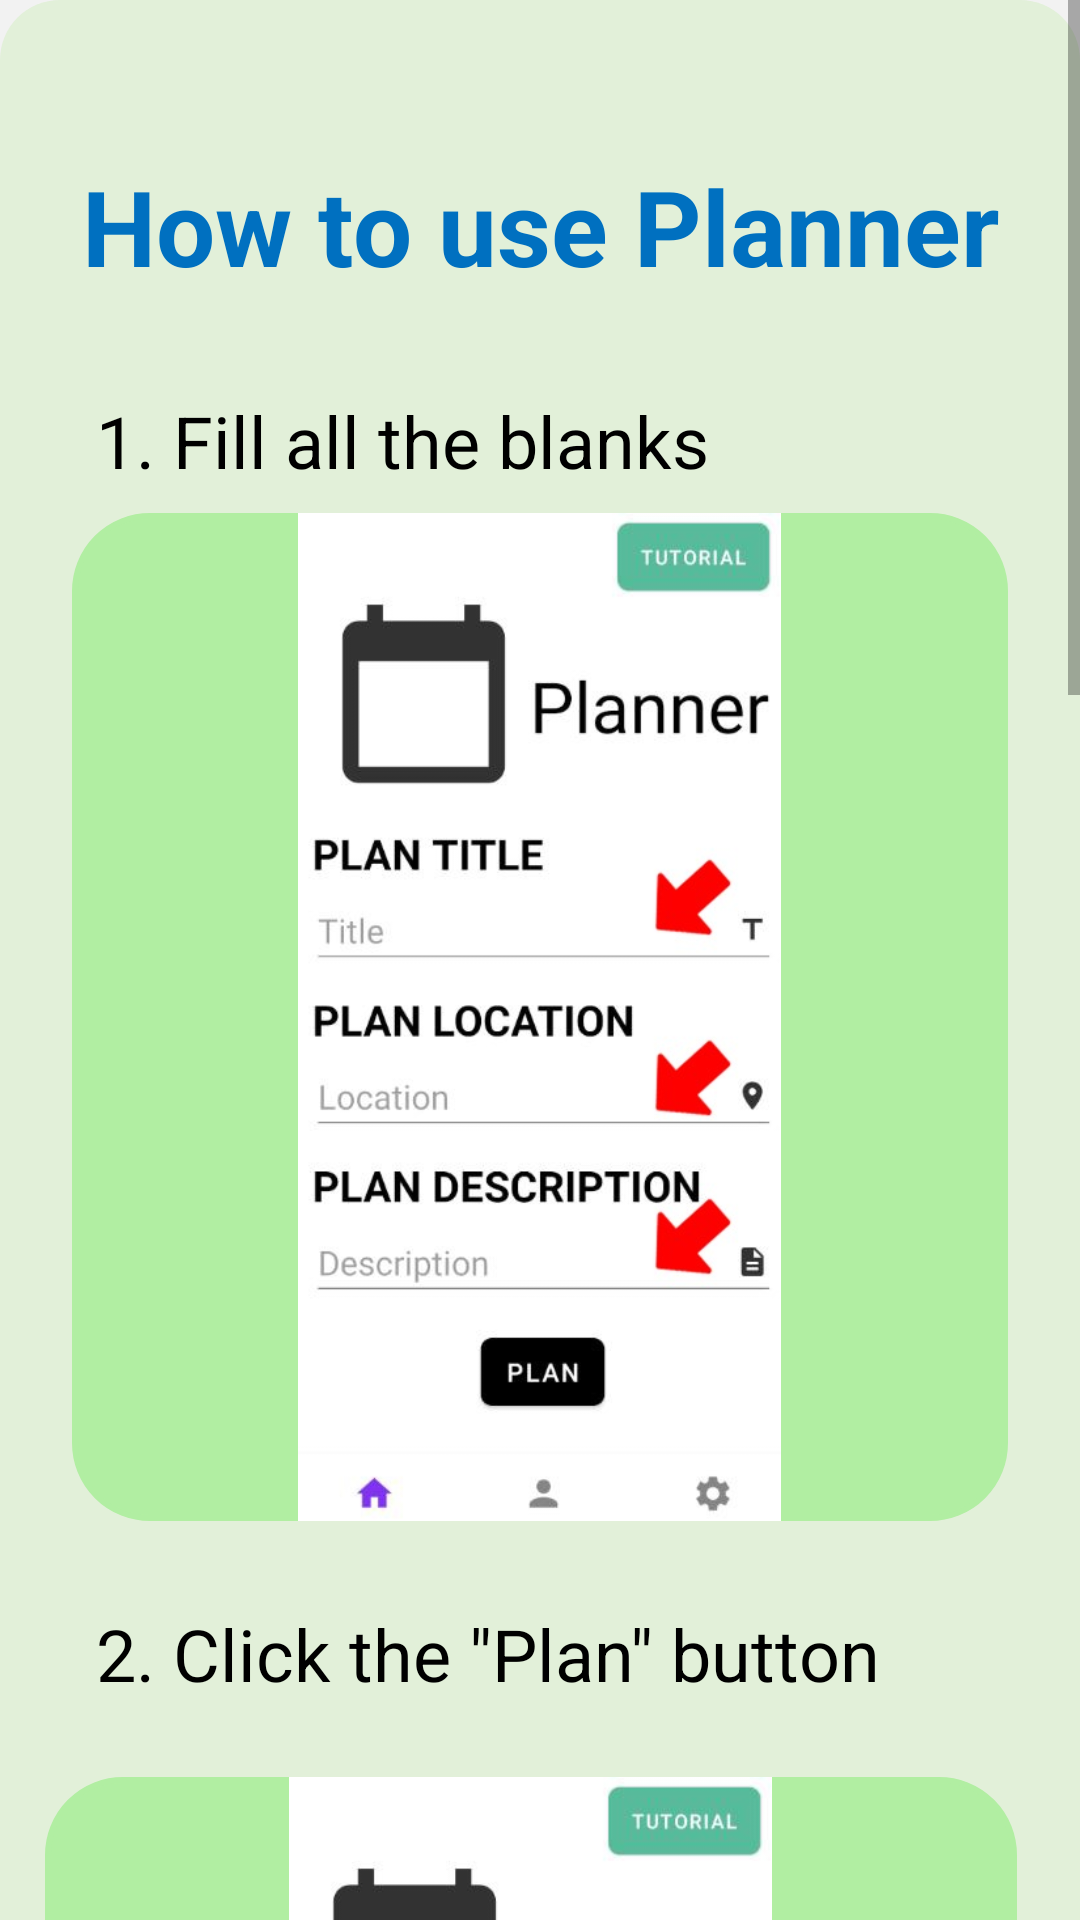

Reconstruct the res/layout file that produces this screen, plus the resources it refers to.
<!-- AndroidManifest.xml: application theme Theme.ElderlyMobileGuide -->
<!-- res/layout/planner_popup.xml -->
<?xml version="1.0" encoding="utf-8"?>
<androidx.constraintlayout.widget.ConstraintLayout xmlns:android="http://schemas.android.com/apk/res/android"
    xmlns:app="http://schemas.android.com/apk/res-auto"
    xmlns:tools="http://schemas.android.com/tools"
    android:layout_width="match_parent"
    android:layout_height="match_parent"
    android:background="#F2F2F2">

    <ScrollView
        android:layout_width="match_parent"
        android:layout_height="match_parent"
        app:layout_constraintBottom_toBottomOf="parent"
        app:layout_constraintEnd_toEndOf="parent"
        app:layout_constraintStart_toStartOf="parent"
        app:layout_constraintTop_toTopOf="parent">

        <androidx.constraintlayout.widget.ConstraintLayout
            android:layout_width="match_parent"
            android:layout_height="match_parent"
            android:background="@drawable/bg_round_green_background">

            <TextView
                android:id="@+id/textView23"
                android:layout_width="wrap_content"
                android:layout_height="wrap_content"
                android:layout_marginTop="52dp"
                android:text="How to use Planner"
                android:textColor="@color/Blue_header"
                android:textSize="35sp"
                android:textStyle="bold"
                app:layout_constraintEnd_toEndOf="parent"
                app:layout_constraintStart_toStartOf="parent"
                app:layout_constraintTop_toTopOf="parent" />

            <TextView
                android:id="@+id/textView26"
                android:layout_width="0dp"
                android:layout_height="wrap_content"
                android:layout_marginStart="24dp"
                android:layout_marginTop="24dp"
                android:layout_marginEnd="24dp"
                android:backgroundTint="@null"
                android:padding="8dp"
                android:text="1. Fill all the blanks"
                android:textAlignment="textStart"
                android:textColor="@color/black"
                android:textSize="24sp"
                app:layout_constraintEnd_toEndOf="parent"
                app:layout_constraintStart_toStartOf="parent"
                app:layout_constraintTop_toBottomOf="@+id/textView23" />

            <TextView
                android:id="@+id/textView28"
                android:layout_width="0dp"
                android:layout_height="wrap_content"
                android:layout_marginStart="16dp"
                android:layout_marginTop="12dp"
                android:layout_marginEnd="16dp"
                android:padding="16dp"
                android:text='2. Click the "Plan" button'
                android:textColor="@color/black"
                android:textSize="24sp"
                app:layout_constraintEnd_toEndOf="parent"
                app:layout_constraintHorizontal_bias="1.0"
                app:layout_constraintStart_toStartOf="parent"
                app:layout_constraintTop_toBottomOf="@+id/imageView8" />

            <ImageView
                android:id="@+id/imageView8"
                android:layout_width="312dp"
                android:layout_height="336dp"
                android:layout_marginStart="24dp"
                android:layout_marginEnd="24dp"
                android:background="@drawable/bg_round_colored_top_not_rounded"
                android:scaleType="centerInside"
                app:layout_constraintEnd_toEndOf="parent"
                app:layout_constraintStart_toStartOf="parent"
                app:layout_constraintTop_toBottomOf="@+id/textView26"
                app:srcCompat="@drawable/step" />

            <ImageView
                android:id="@+id/imageView10"
                android:layout_width="324dp"
                android:layout_height="336dp"
                android:layout_marginBottom="32dp"
                android:background="@drawable/bg_round_colored_top_not_rounded"
                android:scaleType="centerInside"
                app:layout_constraintBottom_toBottomOf="parent"
                app:layout_constraintEnd_toEndOf="parent"
                app:layout_constraintHorizontal_bias="0.413"
                app:layout_constraintStart_toStartOf="parent"
                app:layout_constraintTop_toBottomOf="@+id/textView28"
                app:layout_constraintVertical_bias="0.011"
                app:srcCompat="@drawable/step2" />

            <TextView
                android:id="@+id/textView33"
                android:layout_width="0dp"
                android:layout_height="wrap_content"
                android:layout_marginStart="20dp"
                android:layout_marginTop="10dp"
                android:layout_marginEnd="20dp"
                android:layout_marginBottom="20dp"
                android:text="3. Adjust the time on the planner app on your phone"
                android:textColor="#000000"
                android:textSize="24sp"
                app:layout_constraintBottom_toBottomOf="parent"
                app:layout_constraintEnd_toEndOf="parent"
                app:layout_constraintStart_toStartOf="parent"
                app:layout_constraintTop_toBottomOf="@+id/imageView10"
                app:layout_constraintVertical_bias="0.0" />

            <TextView
                android:id="@+id/textView36"
                android:layout_width="0dp"
                android:layout_height="wrap_content"
                android:layout_marginStart="20dp"
                android:layout_marginTop="10dp"
                android:layout_marginEnd="20dp"
                android:layout_marginBottom="30dp"
                android:text='4. Press "SAVE" to confirm'
                android:textColor="#000000"
                android:textSize="24sp"
                app:layout_constraintBottom_toBottomOf="parent"
                app:layout_constraintEnd_toEndOf="parent"
                app:layout_constraintHorizontal_bias="0.28"
                app:layout_constraintStart_toStartOf="parent"
                app:layout_constraintTop_toBottomOf="@+id/imageView13"
                app:layout_constraintVertical_bias="0.07999998" />

            <ImageView
                android:id="@+id/imageView13"
                android:layout_width="324dp"
                android:layout_height="336dp"
                android:background="@drawable/bg_round_colored_top_not_rounded"
                android:scaleType="centerInside"
                app:layout_constraintEnd_toEndOf="parent"
                app:layout_constraintStart_toStartOf="parent"
                app:layout_constraintTop_toBottomOf="@+id/textView33"
                app:srcCompat="@drawable/step3" />

            <ImageView
                android:id="@+id/imageView14"
                android:layout_width="324dp"
                android:layout_height="336dp"
                android:layout_marginTop="10dp"
                android:layout_marginBottom="15dp"
                android:background="@drawable/bg_round_colored_top_not_rounded"
                android:scaleType="centerInside"
                app:layout_constraintBottom_toBottomOf="parent"
                app:layout_constraintEnd_toEndOf="parent"
                app:layout_constraintStart_toStartOf="parent"
                app:layout_constraintTop_toBottomOf="@+id/textView36"
                app:srcCompat="@drawable/step4" />


        </androidx.constraintlayout.widget.ConstraintLayout>

    </ScrollView>

</androidx.constraintlayout.widget.ConstraintLayout>
<!-- resources referenced by this layout -->
<resources>
  <color name="Blue_header">#0070C0</color>
  <color name="black">#FF000000</color>
  <!-- drawable bg_round_colored_top_not_rounded (drawable) -->
  <?xml version="1.0" encoding="utf-8"?>
  <shape xmlns:android="http://schemas.android.com/apk/res/android"
      android:shape="rectangle">
  
      <solid android:color="#B1EEA2"/>
      <corners android:radius="1dp"
          android:bottomRightRadius="25dp" android:bottomLeftRadius="25dp"
          android:topLeftRadius="25dp" android:topRightRadius="25dp"/>
      <stroke android:width="2dp" android:color="#B1EEA2"/>
  
  </shape>
  <!-- drawable bg_round_green_background (drawable) -->
  <?xml version="1.0" encoding="utf-8"?>
  <shape xmlns:android="http://schemas.android.com/apk/res/android"
      android:shape="rectangle">
  
      <solid android:color="#E2F0D9"/>
      <corners android:radius="1dp"
          android:bottomRightRadius="20dp" android:bottomLeftRadius="20dp"
          android:topLeftRadius="20dp" android:topRightRadius="20dp"/>
  
  
  </shape>
  <!-- drawable step: jpeg bitmap (drawable-mdpi, 31152 bytes) -->
  <!-- drawable step2: jpeg bitmap (drawable-mdpi, 27956 bytes) -->
  <!-- drawable step3: jpeg bitmap (drawable-mdpi, 33088 bytes) -->
  <!-- drawable step4: jpg bitmap (drawable-mdpi, 34562 bytes) -->
  <style name="Theme.ElderlyMobileGuide" parent="Theme.MaterialComponents.DayNight.NoActionBar">
          
          <item name="colorPrimary">@color/purple_500</item>
          <item name="colorPrimaryVariant">@color/purple_700</item>
          <item name="colorOnPrimary">@color/white</item>
          
          <item name="colorSecondary">@color/teal_200</item>
          <item name="colorSecondaryVariant">@color/teal_700</item>
          <item name="colorOnSecondary">@color/black</item>
          
          <item name="android:statusBarColor" tools:targetApi="l">?attr/colorPrimaryVariant</item>
          
          <item name="android:statusBarColor">#00000000</item>
      </style>
  <color name="purple_500">#FF6200EE</color>
  <color name="purple_700">#FF3700B3</color>
  <color name="white">#FFFFFFFF</color>
  <color name="teal_200">#FF03DAC5</color>
  <color name="teal_700">#FF018786</color>
</resources>
